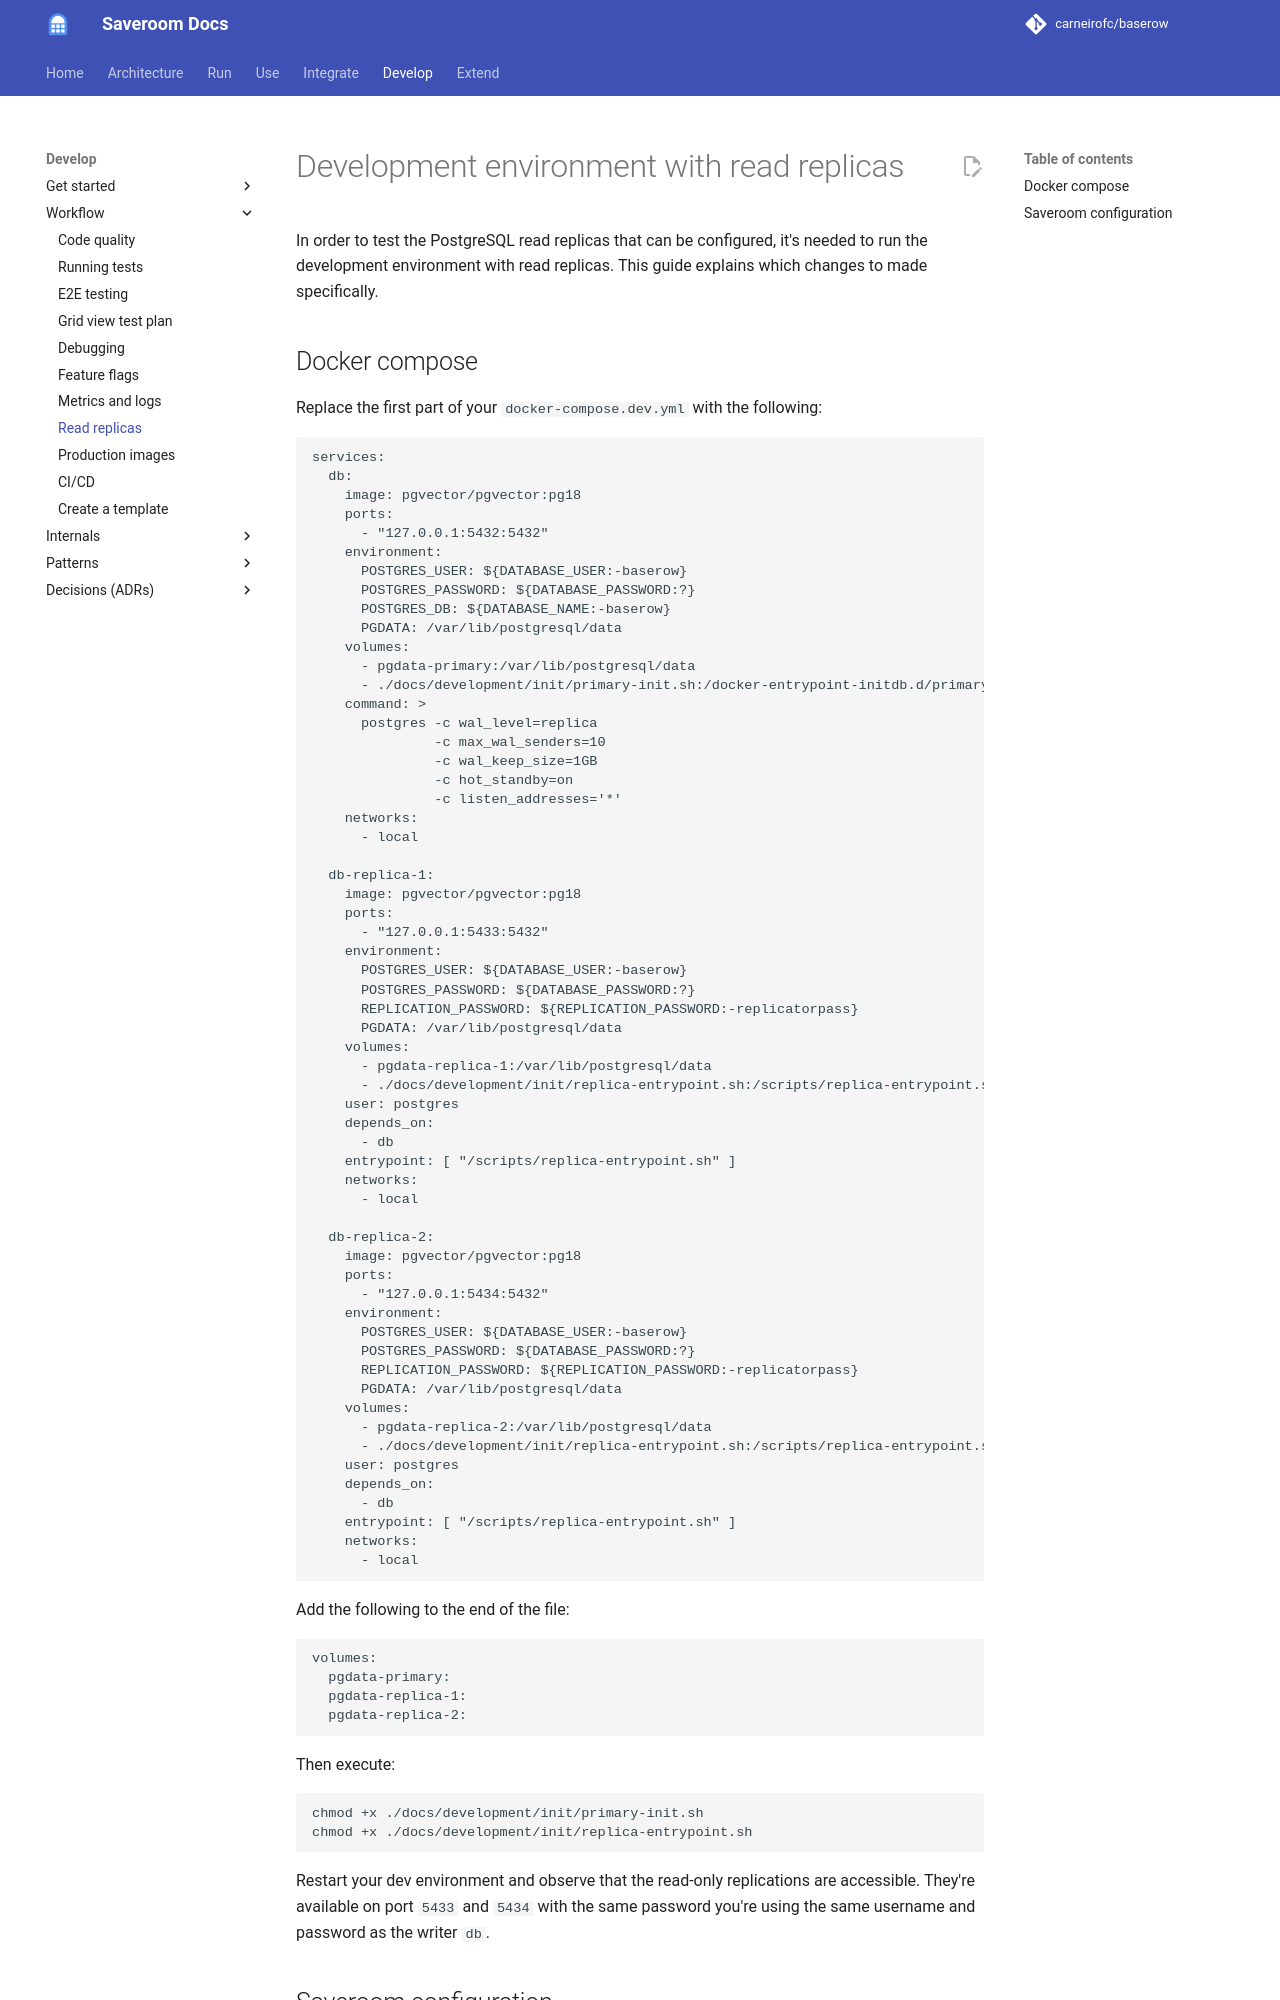

repository: carneirofc/baserow · page: development/read-replicas/index.html · generator: mkdocs

# Development environment with read replicas

In order to test the PostgreSQL read replicas that can be configured, it's needed to
run the development environment with read replicas. This guide explains which changes
to made specifically.

## Docker compose

Replace the first part of your `docker-compose.dev.yml` with the following:

```
services:
  db:
    image: pgvector/pgvector:pg18
    ports:
      - "127.0.0.1:5432:5432"
    environment:
      POSTGRES_USER: ${DATABASE_USER:-baserow}
      POSTGRES_PASSWORD: ${DATABASE_PASSWORD:?}
      POSTGRES_DB: ${DATABASE_NAME:-baserow}
      PGDATA: /var/lib/postgresql/data
    volumes:
      - pgdata-primary:/var/lib/postgresql/data
      - ./docs/development/init/primary-init.sh:/docker-entrypoint-initdb.d/primary-init.sh:ro
    command: >
      postgres -c wal_level=replica
               -c max_wal_senders=10
               -c wal_keep_size=1GB
               -c hot_standby=on
               -c listen_addresses='*'
    networks:
      - local

  db-replica-1:
    image: pgvector/pgvector:pg18
    ports:
      - "127.0.0.1:5433:5432"
    environment:
      POSTGRES_USER: ${DATABASE_USER:-baserow}
      POSTGRES_PASSWORD: ${DATABASE_PASSWORD:?}
      REPLICATION_PASSWORD: ${REPLICATION_PASSWORD:-replicatorpass}
      PGDATA: /var/lib/postgresql/data
    volumes:
      - pgdata-replica-1:/var/lib/postgresql/data
      - ./docs/development/init/replica-entrypoint.sh:/scripts/replica-entrypoint.sh:ro
    user: postgres
    depends_on:
      - db
    entrypoint: [ "/scripts/replica-entrypoint.sh" ]
    networks:
      - local

  db-replica-2:
    image: pgvector/pgvector:pg18
    ports:
      - "127.0.0.1:5434:5432"
    environment:
      POSTGRES_USER: ${DATABASE_USER:-baserow}
      POSTGRES_PASSWORD: ${DATABASE_PASSWORD:?}
      REPLICATION_PASSWORD: ${REPLICATION_PASSWORD:-replicatorpass}
      PGDATA: /var/lib/postgresql/data
    volumes:
      - pgdata-replica-2:/var/lib/postgresql/data
      - ./docs/development/init/replica-entrypoint.sh:/scripts/replica-entrypoint.sh:ro
    user: postgres
    depends_on:
      - db
    entrypoint: [ "/scripts/replica-entrypoint.sh" ]
    networks:
      - local
```

Add the following to the end of the file:

```
volumes:
  pgdata-primary:
  pgdata-replica-1:
  pgdata-replica-2:
```

Then execute:

```
chmod +x ./docs/development/init/primary-init.sh
chmod +x ./docs/development/init/replica-entrypoint.sh
```

Restart your dev environment and observe that the read-only replications are accessible.
They're available on port `5433` and `5434` with the same password you're using the
same username and password as the writer `db`.
